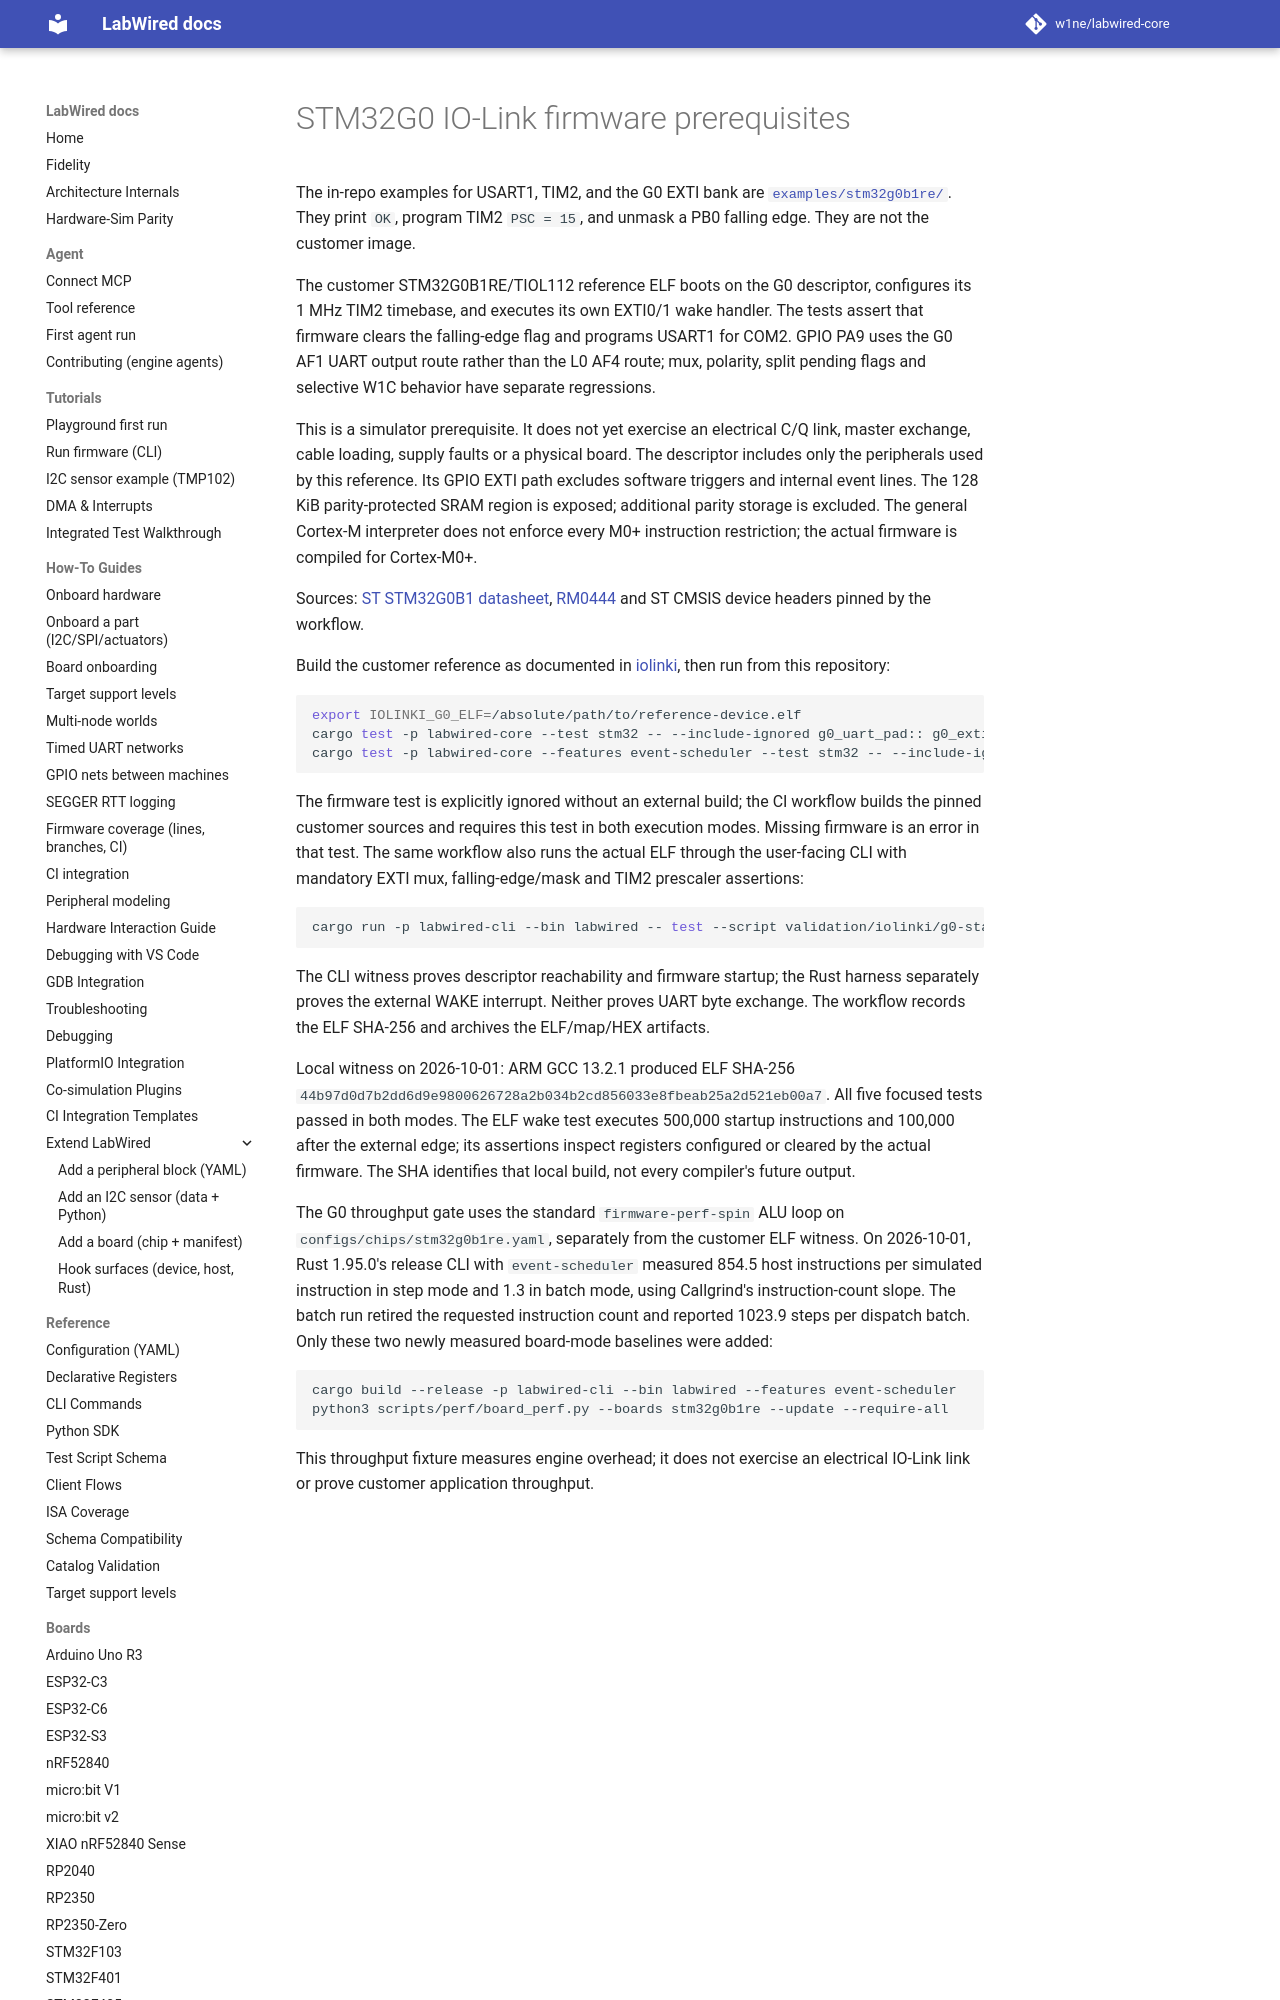

repository: w1ne/labwired-core · page: iolinki-g0-prerequisites/index.html · generator: mkdocs

# STM32G0 IO-Link firmware prerequisites

The in-repo examples for USART1, TIM2, and the G0 EXTI bank are
[`examples/stm32g0b1re/`](../examples/stm32g0b1re/README.md). They print
`OK`, program TIM2 `PSC = 15`, and unmask a PB0 falling edge. They are
not the customer image.

The customer STM32G0B1RE/TIOL112 reference ELF boots on the G0 descriptor,
configures its 1 MHz TIM2 timebase, and executes its own EXTI0/1 wake handler.
The tests assert that firmware clears the falling-edge flag and programs
USART1 for COM2. GPIO PA9 uses the G0 AF1 UART output route rather than the
L0 AF4 route; mux, polarity, split pending flags and selective W1C behavior
have separate regressions.

This is a simulator prerequisite. It does not yet exercise an electrical C/Q
link, master exchange, cable loading, supply faults or a physical board.
The descriptor includes only the peripherals used by this reference. Its
GPIO EXTI path excludes software triggers and internal event lines. The
128 KiB parity-protected SRAM region is exposed; additional parity storage
is excluded. The general Cortex-M interpreter does not enforce every M0+
instruction restriction; the actual firmware is compiled for Cortex-M0+.

Sources: [ST STM32G0B1 datasheet](https://www.st.com/resource/en/datasheet/stm32g0b1re.pdf),
[RM0444](https://www.st.com/resource/en/reference_manual/rm0444-stm32g0x1-advanced-armbased-32bit-mcus-stmicroelectronics.pdf)
and ST CMSIS device headers pinned by the workflow.

Build the customer reference as documented in
[iolinki](https://github.com/w1ne/iolinki/tree/5572a628b8befa6a9c74496311da2359868f96d9/examples/stm32g0_tiol112),
then run from this repository:
